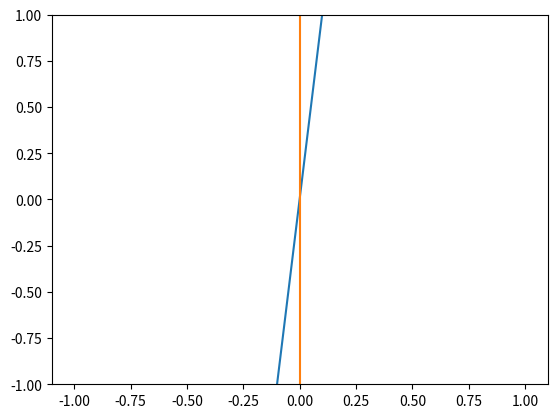

Python code for this plot:
import numpy as np
import matplotlib.pyplot as plt




def relu(x):
    return max(0, x)


x = np.linspace(-1, 1, 1000)
y = np.zeros(len(x))

eps = 0.1
w1 = 1/eps
b1 = 1-eps

w2 = eps
b2 = 0
for i in range(len(x)):
    #y[i] = relu(-1/eps*relu(-x[i]+eps)+1)
    y[i] = -1/eps*relu(-x[i]+eps)+1

    #y[i] = relu(x[i], 1/eps, 0)

plt.plot(x,y)
plt.plot(np.zeros(100), np.linspace(-1,1,100))
plt.ylim(-1, 1)
plt.show()
